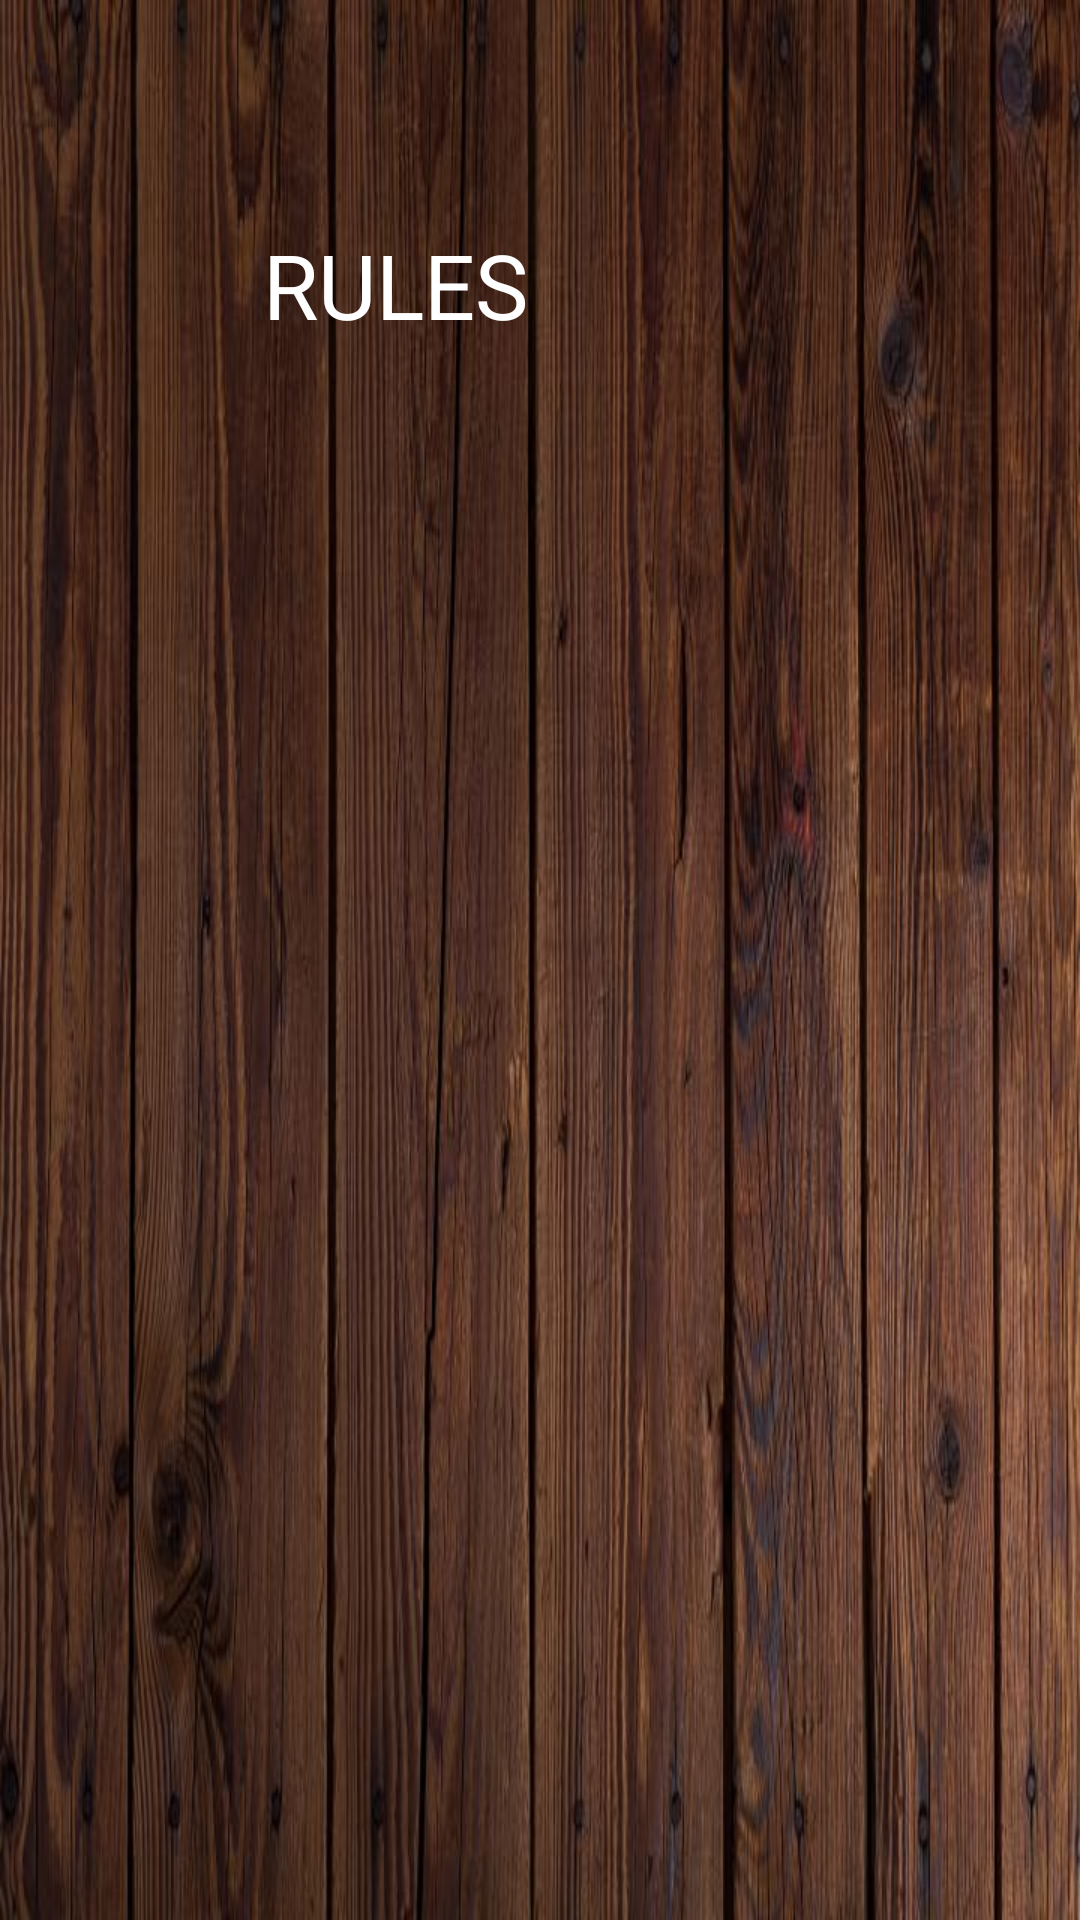

Produce the Android XML layout that renders to this screen, including the resource entries it uses.
<!-- AndroidManifest.xml: application theme Theme.Checkers -->
<!-- res/layout/rules.xml -->
<?xml version="1.0" encoding="utf-8"?>
<androidx.constraintlayout.widget.ConstraintLayout
    xmlns:android="http://schemas.android.com/apk/res/android"
    xmlns:app="http://schemas.android.com/apk/res-auto"
    xmlns:tools="http://schemas.android.com/tools"
    android:layout_width="match_parent"
    android:layout_height="match_parent"
    android:layoutDirection="ltr"
    android:background="@drawable/pexels456">

    <TextView
        android:id="@+id/textView2"
        android:layout_width="184dp"
        android:layout_height="47dp"
        android:text="@string/rules"
        android:textColor="#FFFFFF"
        android:textSize="30sp"
        app:layout_constraintBottom_toBottomOf="parent"
        app:layout_constraintEnd_toEndOf="parent"
        app:layout_constraintHorizontal_bias="0.498"
        app:layout_constraintStart_toStartOf="parent"
        app:layout_constraintTop_toTopOf="parent"
        app:layout_constraintVertical_bias="0.126" />
</androidx.constraintlayout.widget.ConstraintLayout>
<!-- resources referenced by this layout -->
<resources>
  <!-- drawable pexels456: jpg bitmap (drawable, 73468 bytes) -->
  <string name="rules">RULES</string>
  <style name="Theme.Checkers" parent="Theme.MaterialComponents.DayNight.DarkActionBar">
          
          <item name="colorPrimary">@color/white</item>
          <item name="colorPrimaryVariant">@color/purple_700</item>
          <item name="colorOnPrimary">@color/black</item>
  
  
          
          <item name="colorSecondary">@color/white</item>
          <item name="colorSecondaryVariant">@color/teal_200</item>
          <item name="colorOnSecondary">@color/black</item>
  
          
          <item name="android:statusBarColor" tools:targetApi="l">?attr/colorPrimaryVariant</item>
          
      </style>
  <!-- not gathered from this repository: default colours our renderer supplied (Android Studio template values) -->
  <color name="purple_700">#FF3700B3</color>
  <color name="teal_200">#FF03DAC5</color>
  <color name="black">#FF000000</color>
  <color name="white">#FFFFFFFF</color>
</resources>
